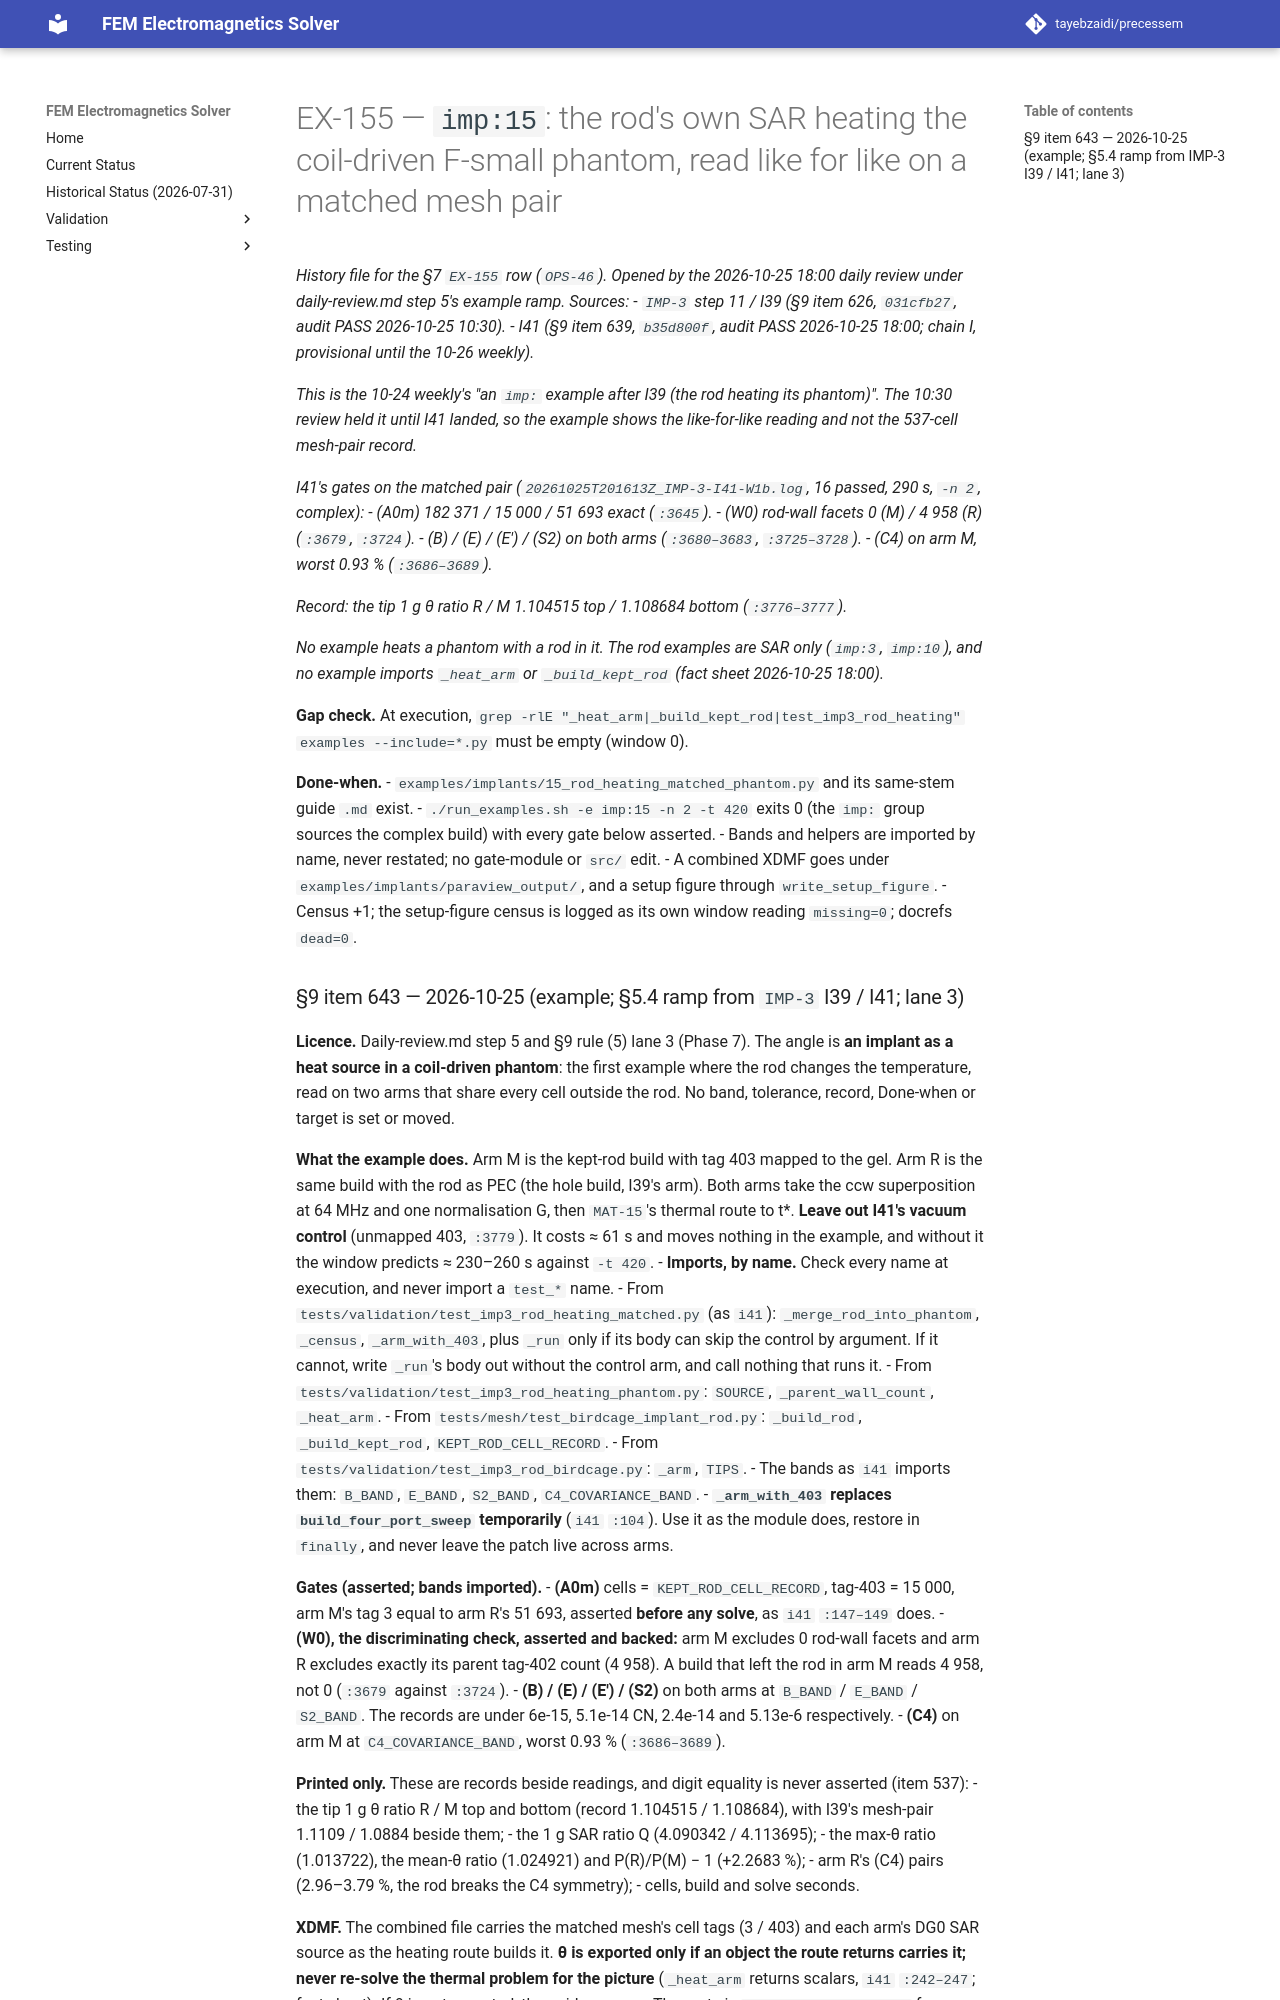

repository: tayebzaidi/precessem · page: planning/chunks/EX-155/index.html · generator: mkdocs

# EX-155 — `imp:15`: the rod's own SAR heating the coil-driven F-small phantom, read like for like on a matched mesh pair

*History file for the §7 `EX-155` row (`OPS-46`). Opened by the 2026-10-25 18:00 daily review under daily-review.md step 5's example ramp. Sources:*
- *`IMP-3` step 11 / I39 (§9 item 626, `031cfb27`, audit PASS 2026-10-25 10:30).*
- *I41 (§9 item 639, `b35d800f`, audit PASS 2026-10-25 18:00; chain I, provisional until the 10-26 weekly).*

*This is the 10-24 weekly's "an `imp:` example after I39 (the rod heating its phantom)". The 10:30 review held it until I41 landed, so the example shows the like-for-like reading and not the 537-cell mesh-pair record.*

*I41's gates on the matched pair (`20261025T201613Z_IMP-3-I41-W1b.log`, 16 passed, 290 s, `-n 2`, complex):*
- *(A0m) 182 371 / 15 000 / 51 693 exact (`:3645`).*
- *(W0) rod-wall facets 0 (M) / 4 958 (R) (`:3679`, `:3724`).*
- *(B) / (E) / (E′) / (S2) on both arms (`:3680–3683`, `:3725–3728`).*
- *(C4) on arm M, worst 0.93 % (`:3686–3689`).*

*Record: the tip 1 g θ ratio R / M 1.104515 top / 1.108684 bottom (`:3776–3777`).*

*No example heats a phantom with a rod in it. The rod examples are SAR only (`imp:3`, `imp:10`), and no example imports `_heat_arm` or `_build_kept_rod` (fact sheet 2026-10-25 18:00).*

**Gap check.** At execution, `grep -rlE "_heat_arm|_build_kept_rod|test_imp3_rod_heating" examples --include=*.py` must be empty (window 0).

**Done-when.**
- `examples/implants/15_rod_heating_matched_phantom.py` and its same-stem guide `.md` exist.
- `./run_examples.sh -e imp:15 -n 2 -t 420` exits 0 (the `imp:` group sources the complex build) with every gate below asserted.
- Bands and helpers are imported by name, never restated; no gate-module or `src/` edit.
- A combined XDMF goes under `examples/implants/paraview_output/`, and a setup figure through `write_setup_figure`.
- Census +1; the setup-figure census is logged as its own window reading `missing=0`; docrefs `dead=0`.
